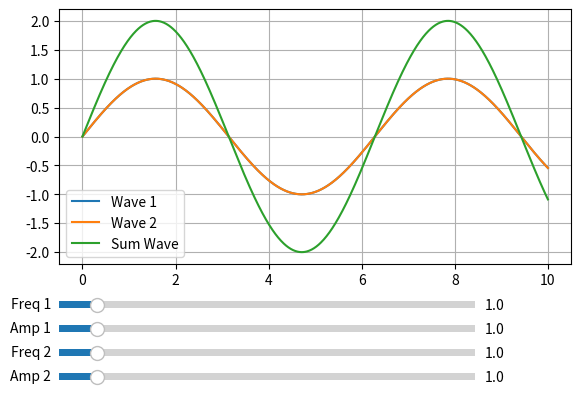

The matplotlib source for this figure:
import numpy as np
import matplotlib.pyplot as plt
from matplotlib.widgets import Slider

# Создаем данные для графика
x = np.linspace(0, 10, 1000)

# Начальные параметры волн
initial_freq1 = 1
initial_amp1 = 1
initial_freq2 = 1
initial_amp2 = 1


# Функция для обновления графиков
def update(val):
    freq1 = sfreq1.val
    amp1 = samp1.val
    freq2 = sfreq2.val
    amp2 = samp2.val

    wave1.set_ydata(amp1 * np.sin(freq1 * x))
    wave2.set_ydata(amp2 * np.sin(freq2 * x))
    sum_wave.set_ydata(amp1 * np.sin(freq1 * x) + amp2 * np.sin(freq2 * x))
    fig.canvas.draw_idle()


# Создаем фигуру и оси для графиков
fig, ax = plt.subplots()
plt.subplots_adjust(left=0.1, bottom=0.35)

# Создаем графики начальных волн и их суммы
wave1, = plt.plot(x, initial_amp1 * np.sin(initial_freq1 * x), label='Wave 1')
wave2, = plt.plot(x, initial_amp2 * np.sin(initial_freq2 * x), label='Wave 2')
sum_wave, = plt.plot(x, initial_amp1 * np.sin(initial_freq1 * x) + initial_amp2 * np.sin(initial_freq2 * x),
                     label='Sum Wave')

# Настраиваем легенду и сетку
plt.legend()
plt.grid(True)

# Определяем цвет фона для слайдеров
axcolor = 'lightgoldenrodyellow'

# Создаем оси для слайдеров
axfreq1 = plt.axes([0.1, 0.25, 0.65, 0.03], facecolor=axcolor)
axamp1 = plt.axes([0.1, 0.20, 0.65, 0.03], facecolor=axcolor)
axfreq2 = plt.axes([0.1, 0.15, 0.65, 0.03], facecolor=axcolor)
axamp2 = plt.axes([0.1, 0.10, 0.65, 0.03], facecolor=axcolor)

# Создаем слайдеры
sfreq1 = Slider(axfreq1, 'Freq 1', 0.1, 10.0, valinit=initial_freq1)
samp1 = Slider(axamp1, 'Amp 1', 0.1, 10.0, valinit=initial_amp1)
sfreq2 = Slider(axfreq2, 'Freq 2', 0.1, 10.0, valinit=initial_freq2)
samp2 = Slider(axamp2, 'Amp 2', 0.1, 10.0, valinit=initial_amp2)

# Подключаем функцию обновления к изменениям значений слайдеров
sfreq1.on_changed(update)
samp1.on_changed(update)
sfreq2.on_changed(update)
samp2.on_changed(update)

# Показываем график
plt.show()